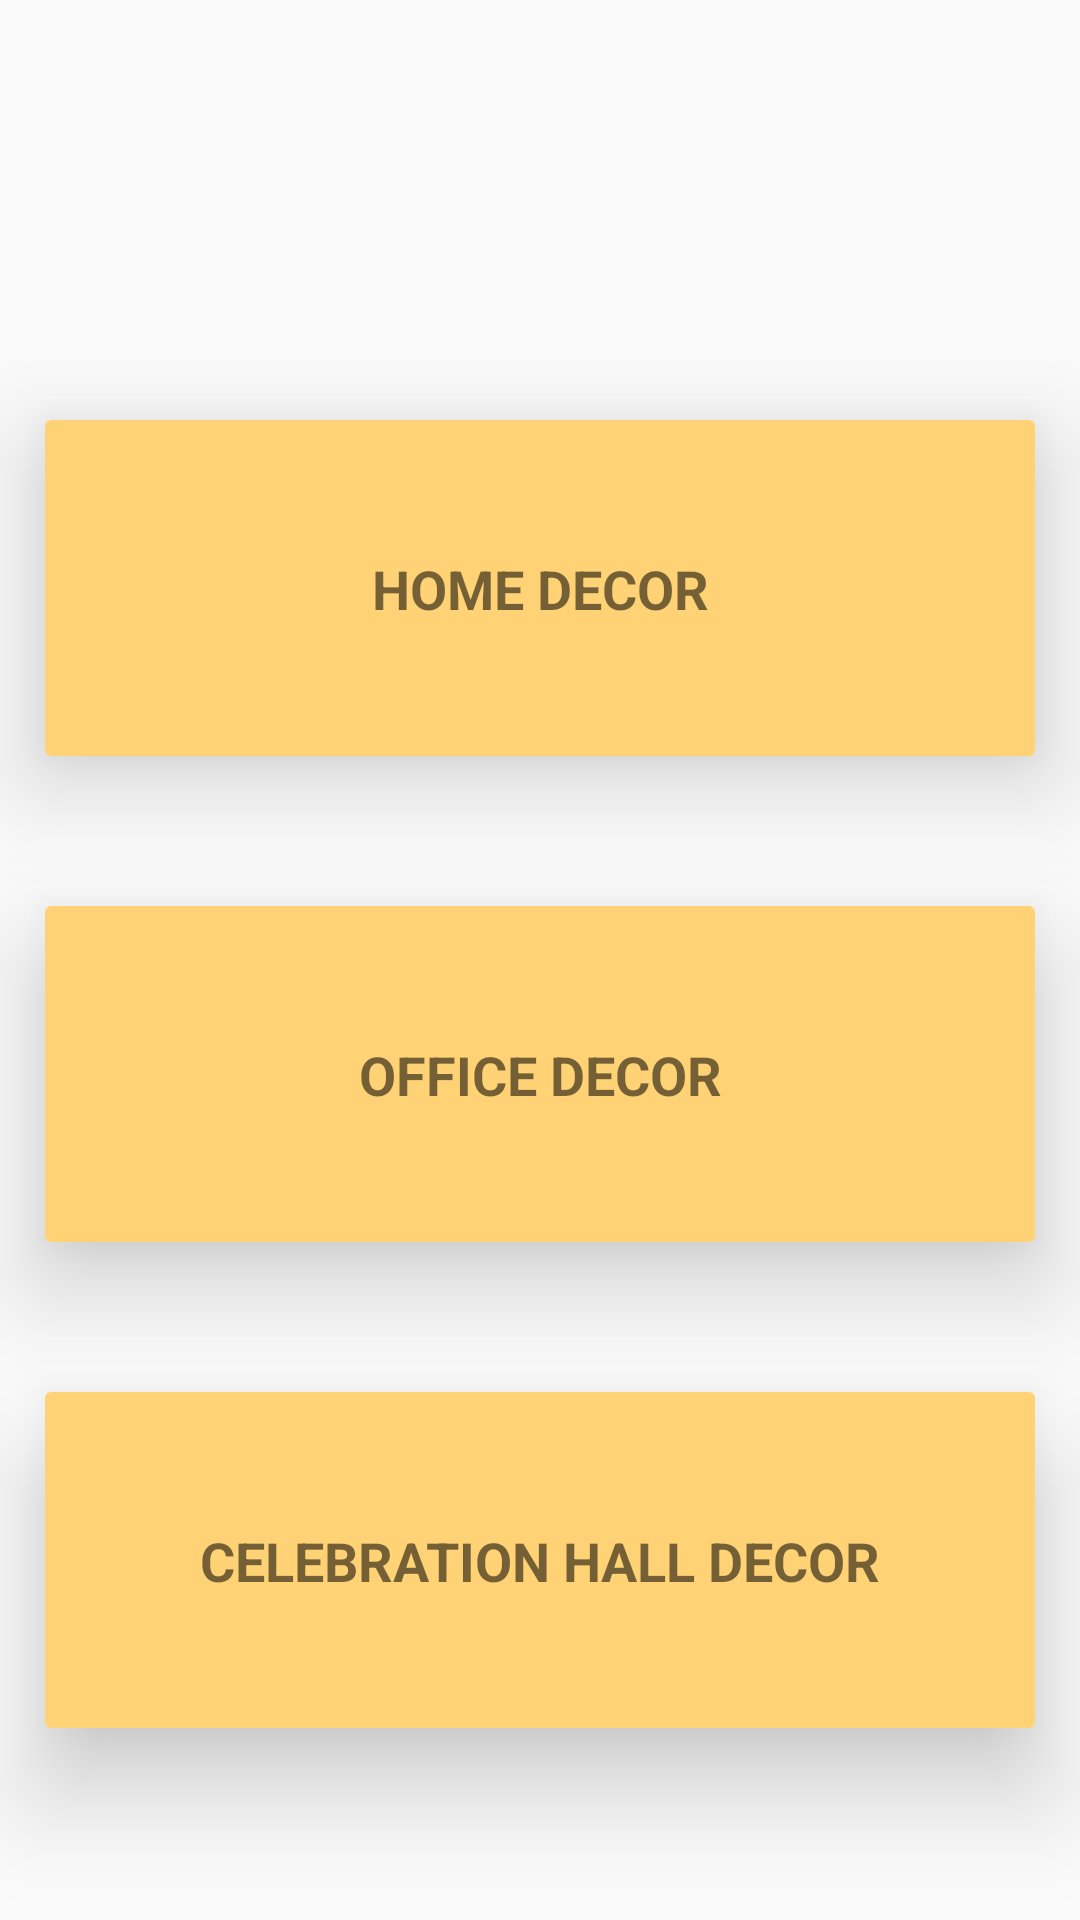

Layout XML and referenced resources for this Android screen:
<!-- AndroidManifest.xml: application theme AppTheme -->
<!-- res/layout/activity_home.xml -->
<?xml version="1.0" encoding="utf-8"?>
<androidx.constraintlayout.widget.ConstraintLayout xmlns:android="http://schemas.android.com/apk/res/android"
    xmlns:app="http://schemas.android.com/apk/res-auto"
    xmlns:tools="http://schemas.android.com/tools"
    android:layout_width="match_parent"
    android:layout_height="match_parent"
    tools:context=".HomeActivity">

    <androidx.cardview.widget.CardView
        android:id="@+id/cardView1"
        android:layout_width="330dp"
        android:layout_height="112dp"
        android:layout_marginTop="140dp"
        android:background="#FFD275"
        app:cardElevation="20dp"
        android:textSize="18sp"
        android:textStyle="bold"
        app:layout_constraintEnd_toEndOf="parent"
        app:layout_constraintStart_toStartOf="parent"
        app:layout_constraintTop_toTopOf="parent" >
        <androidx.constraintlayout.widget.ConstraintLayout
            android:layout_width="match_parent"
            android:layout_height="match_parent"
            android:background="#FFD275">

            <TextView
                android:layout_width="wrap_content"
                android:layout_height="wrap_content"
                android:text="@string/home_decor"
                android:textSize="18sp"
                android:textStyle="bold"
                app:layout_constraintBottom_toBottomOf="parent"
                app:layout_constraintEnd_toEndOf="parent"
                app:layout_constraintStart_toStartOf="parent"
                app:layout_constraintTop_toTopOf="parent">

            </TextView>

        </androidx.constraintlayout.widget.ConstraintLayout>
    </androidx.cardview.widget.CardView>
    <androidx.cardview.widget.CardView
        android:id="@+id/cardView2"
        android:layout_width="330dp"
        android:layout_height="112dp"
        android:layout_marginTop="50dp"
        android:background="#FFD275"
        app:cardElevation="20dp"
        android:textSize="18sp"
        android:textStyle="bold"
        app:layout_constraintEnd_toEndOf="parent"
        app:layout_constraintStart_toStartOf="parent"
        app:layout_constraintTop_toBottomOf="@+id/cardView1" >
        <androidx.constraintlayout.widget.ConstraintLayout
            android:layout_width="match_parent"
            android:layout_height="match_parent"
            android:background="#FFD275">

            <TextView
                android:layout_width="wrap_content"
                android:layout_height="wrap_content"
                android:text="@string/office_decor"
                android:textSize="18sp"
                android:textStyle="bold"
                app:layout_constraintBottom_toBottomOf="parent"
                app:layout_constraintEnd_toEndOf="parent"
                app:layout_constraintStart_toStartOf="parent"
                app:layout_constraintTop_toTopOf="parent">

            </TextView>

        </androidx.constraintlayout.widget.ConstraintLayout>
    </androidx.cardview.widget.CardView>

    <androidx.cardview.widget.CardView
        android:id="@+id/cardView3"
        android:layout_width="330dp"
        android:layout_height="112dp"
        android:layout_marginTop="50dp"
        android:background="#FFD275"
        app:cardElevation="20dp"
        android:textSize="18sp"
        android:textStyle="bold"
        app:layout_constraintEnd_toEndOf="parent"
        app:layout_constraintStart_toStartOf="parent"
        app:layout_constraintTop_toBottomOf="@+id/cardView2" >
        <androidx.constraintlayout.widget.ConstraintLayout
            android:layout_width="match_parent"
            android:layout_height="match_parent"
            android:background="#FFD275">

            <TextView
                android:layout_width="wrap_content"
                android:layout_height="wrap_content"
                android:text="@string/celebration_hall_decor"
                android:textSize="18sp"
                android:textStyle="bold"
                app:layout_constraintBottom_toBottomOf="parent"
                app:layout_constraintEnd_toEndOf="parent"
                app:layout_constraintStart_toStartOf="parent"
                app:layout_constraintTop_toTopOf="parent">

            </TextView>

        </androidx.constraintlayout.widget.ConstraintLayout>
    </androidx.cardview.widget.CardView>
</androidx.constraintlayout.widget.ConstraintLayout>
<!-- resources referenced by this layout -->
<resources>
  <string name="celebration_hall_decor">CELEBRATION HALL DECOR</string>
  <string name="home_decor">HOME DECOR</string>
  <string name="office_decor">OFFICE DECOR</string>
  <style name="AppTheme" parent="Theme.AppCompat.Light.DarkActionBar">
          
          <item name="colorPrimary">@color/colorPrimary</item>
          <item name="colorPrimaryDark">@color/colorPrimaryDark</item>
          <item name="colorAccent">@color/colorAccent</item>
      </style>
  <!-- not gathered from this repository: default colours our renderer supplied (Android Studio template values) -->
  <color name="colorPrimary">#FF6200EE</color>
  <color name="colorPrimaryDark">#FF3700B3</color>
  <color name="colorAccent">#FF03DAC5</color>
</resources>
